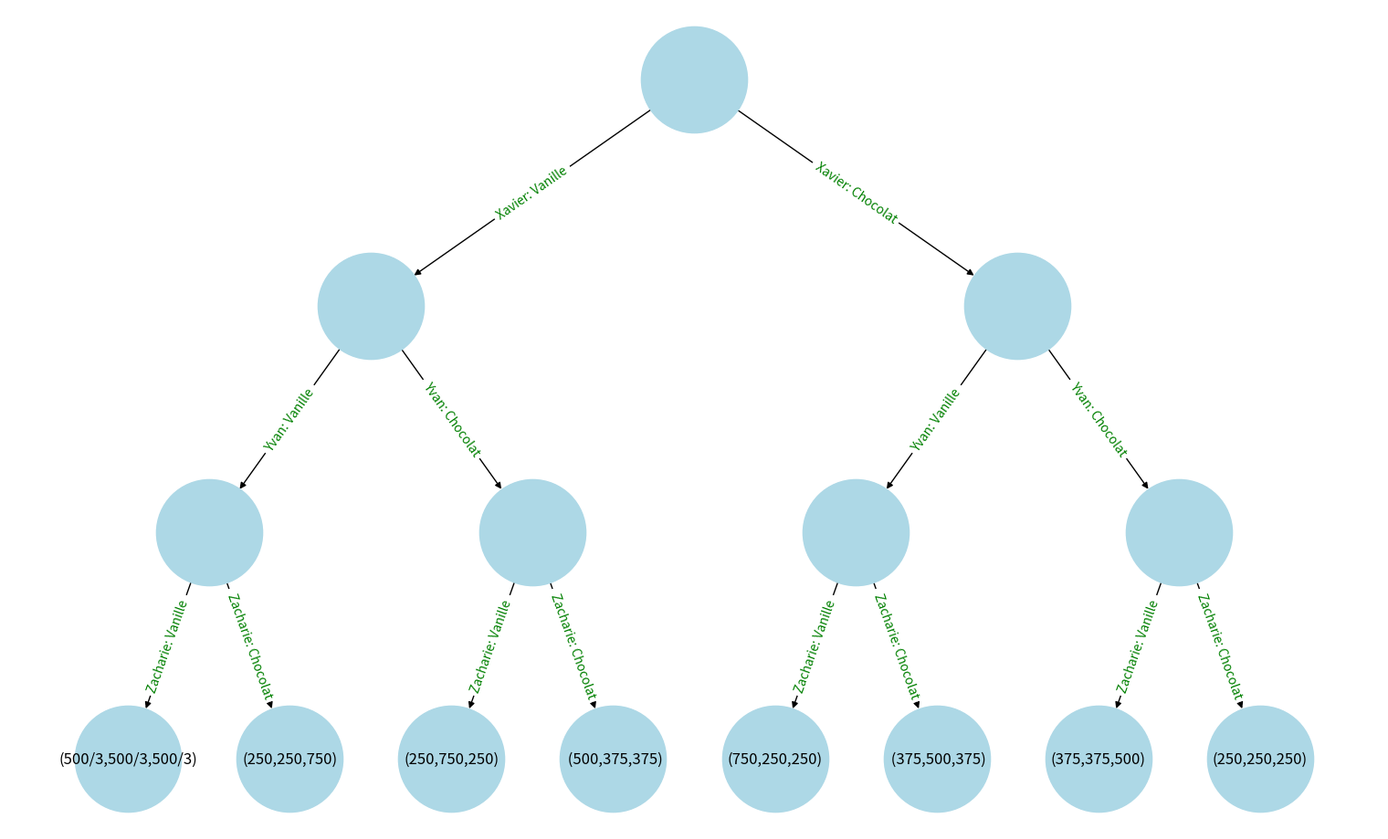

Recreate this plot in Python.
import matplotlib.pyplot as plt
import networkx as nx

# Création de l'arbre de jeu pour le scénario décrit
G = nx.DiGraph()

# Ajout des nœuds et des branches
# Niveau 1 (choix de Xavier)
G.add_node("Start", pos=(0, 0))
G.add_node("X_V", pos=(-2, -1))  # Xavier choisit Vanille
G.add_node("X_C", pos=(2, -1))  # Xavier choisit Chocolat

# Niveau 2 (choix de Yvan)
# Si Xavier choisit Vanille
G.add_node("XV_YV", pos=(-3, -2))  # Yvan choisit aussi Vanille
G.add_node("XV_YC", pos=(-1, -2))  # Yvan choisit Chocolat

# Si Xavier choisit Chocolat
G.add_node("XC_YV", pos=(1, -2))  # Yvan choisit Vanille
G.add_node("XC_YC", pos=(3, -2))  # Yvan choisit aussi Chocolat

# Niveau 3 (choix de Zacharie)
# Ajout des feuilles (résultats finaux)
G.add_node("XVYV_ZV", pos=(-3.5, -3))  # Tous choisissent Vanille
G.add_node("XVYV_ZC", pos=(-2.5, -3))  # Zacharie choisit Chocolat
G.add_node("XVYC_ZV", pos=(-1.5, -3))  # Zacharie choisit Vanille
G.add_node("XVYC_ZC", pos=(-0.5, -3))  # Tous choisissent Chocolat
G.add_node("XCYV_ZV", pos=(0.5, -3))  # Tous choisissent Vanille
G.add_node("XCYV_ZC", pos=(1.5, -3))  # Zacharie choisit Chocolat
G.add_node("XCYC_ZV", pos=(2.5, -3))  # Zacharie choisit Vanille
G.add_node("XCYC_ZC", pos=(3.5, -3))  # Tous choisissent Chocolat

# Ajout des branches
G.add_edges_from([
    ("Start", "X_V"), ("Start", "X_C"),
    ("X_V", "XV_YV"), ("X_V", "XV_YC"),
    ("X_C", "XC_YV"), ("X_C", "XC_YC"),
    ("XV_YV", "XVYV_ZV"), ("XV_YV", "XVYV_ZC"),
    ("XV_YC", "XVYC_ZV"), ("XV_YC", "XVYC_ZC"),
    ("XC_YV", "XCYV_ZV"), ("XC_YV", "XCYV_ZC"),
    ("XC_YC", "XCYC_ZV"), ("XC_YC", "XCYC_ZC")
])

# Ajout des labels aux arrêtes
edge_labels = {
    ("Start", "X_V"): "Xavier: Vanille",
    ("Start", "X_C"): "Xavier: Chocolat",
    ("X_V", "XV_YV"): "Yvan: Vanille",
    ("X_V", "XV_YC"): "Yvan: Chocolat",
    ("X_C", "XC_YV"): "Yvan: Vanille",
    ("X_C", "XC_YC"): "Yvan: Chocolat",
    ("XV_YV", "XVYV_ZV"): "Zacharie: Vanille",
    ("XV_YV", "XVYV_ZC"): "Zacharie: Chocolat",
    ("XV_YC", "XVYC_ZV"): "Zacharie: Vanille",
    ("XV_YC", "XVYC_ZC"): "Zacharie: Chocolat",
    ("XC_YV", "XCYV_ZV"): "Zacharie: Vanille",
    ("XC_YV", "XCYV_ZC"): "Zacharie: Chocolat",
    ("XC_YC", "XCYC_ZV"): "Zacharie: Vanille",
    ("XC_YC", "XCYC_ZC"): "Zacharie: Chocolat"
}

# Mise à jour des positions des nœuds
pos = {
    "Start": (0, 0),
    "X_V": (-2, -1), "X_C": (2, -1),
    "XV_YV": (-3, -2), "XV_YC": (-1, -2),
    "XC_YV": (1, -2), "XC_YC": (3, -2),
    "XVYV_ZV": (-3.5, -3), "XVYV_ZC": (-2.5, -3),
    "XVYC_ZV": (-1.5, -3), "XVYC_ZC": (-0.5, -3),
    "XCYV_ZV": (0.5, -3), "XCYV_ZC": (1.5, -3),
    "XCYC_ZV": (2.5, -3), "XCYC_ZC": (3.5, -3)
}

# Labels pour les nœuds feuilles
leaf_labels = {
    "XVYV_ZV": "(500/3,500/3,500/3)",
    "XVYV_ZC": "(250,250,750)",
    "XVYC_ZV": "(250,750,250)",
    "XVYC_ZC": " (500,375,375)",
    "XCYV_ZV": "(750,250,250)",
    "XCYV_ZC": " (375,500,375)",
    "XCYC_ZV": "(375,375,500)",
    "XCYC_ZC": "(250,250,250)"
}

# Mise à jour des labels des nœuds feuilles dans le graphe
for node in leaf_labels:
    G.nodes[node]['label'] = leaf_labels[node]

# Dessin de l'arbre avec les labels
plt.figure(figsize=(15, 9))
nx.draw(G, pos, with_labels=True, labels=nx.get_node_attributes(G, 'label'), arrows=True, node_size=7000, node_color="lightblue")
nx.draw_networkx_edge_labels(G, pos, edge_labels=edge_labels, font_color='green')

plt.show()
